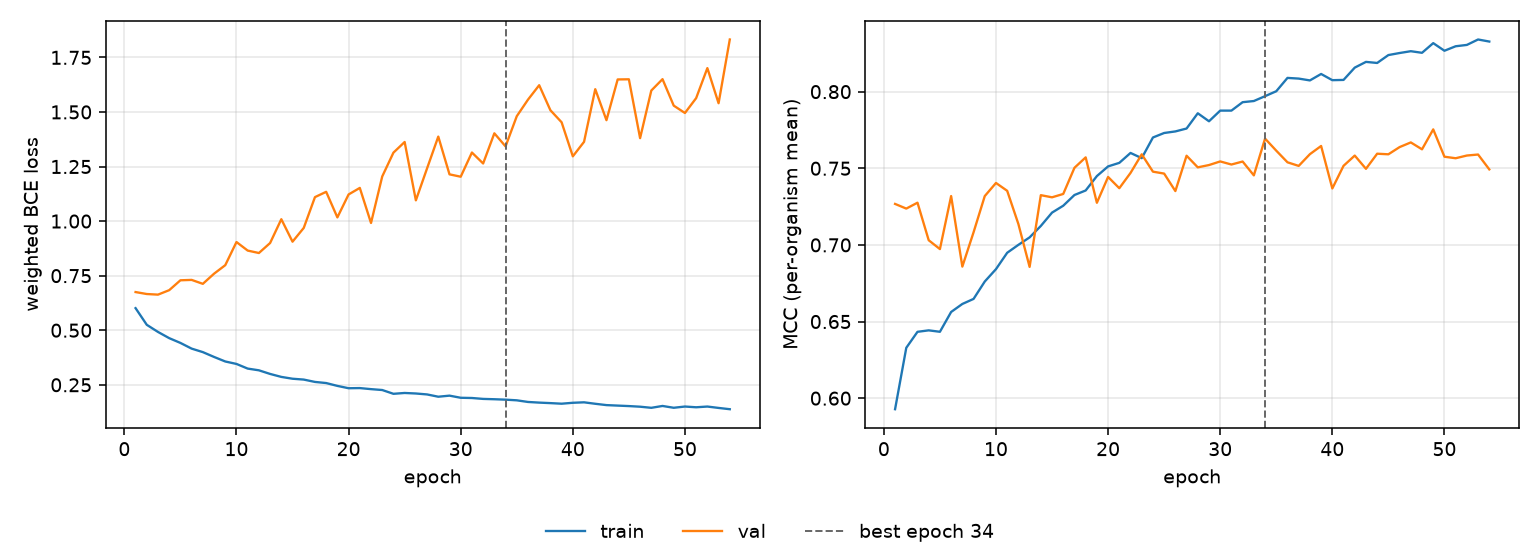

The file beside this chart, header and first rows:
epoch, tr_loss, vl_loss, tr_mcc, vl_mcc, is_best
1, 0.6011, 0.6749, 0.5928, 0.7267, False
2, 0.5248, 0.6659, 0.6329, 0.7237, False
3, 0.4921, 0.6631, 0.6433, 0.7275, False
4, 0.4637, 0.6836, 0.6443, 0.703, False
5, 0.4418, 0.7288, 0.6433, 0.6973, False
6, 0.4158, 0.7306, 0.6562, 0.7319, False
7, 0.3997, 0.7126, 0.6615, 0.6859, False
8, 0.3776, 0.7591, 0.6648, 0.7082, False
9, 0.3568, 0.7981, 0.6761, 0.7319, False
10, 0.3455, 0.9041, 0.6842, 0.7404, False
11, 0.3242, 0.8649, 0.6949, 0.7353, False
12, 0.3164, 0.8538, 0.7, 0.7136, False
13, 0.2997, 0.8996, 0.7049, 0.6857, False
14, 0.2861, 1.009, 0.7124, 0.7325, False
15, 0.2778, 0.9057, 0.7211, 0.7311, False
16, 0.2739, 0.9687, 0.7256, 0.7332, False
17, 0.2631, 1.11, 0.7326, 0.7503, False
18, 0.258, 1.134, 0.7355, 0.7571, False
19, 0.245, 1.017, 0.7449, 0.7275, False
20, 0.2343, 1.122, 0.7512, 0.7443, False
21, 0.235, 1.152, 0.7535, 0.737, False
22, 0.2301, 0.9913, 0.76, 0.747, False
23, 0.2261, 1.204, 0.7566, 0.7591, False
24, 0.2087, 1.314, 0.7701, 0.7478, False
25, 0.2125, 1.362, 0.773, 0.7465, False
26, 0.2101, 1.095, 0.774, 0.7351, False
27, 0.2058, 1.242, 0.7759, 0.7582, False
28, 0.1954, 1.387, 0.7859, 0.7506, False
29, 0.2003, 1.214, 0.7807, 0.7521, False
30, 0.1905, 1.203, 0.7876, 0.7545, False
31, 0.1895, 1.314, 0.7876, 0.7524, False
32, 0.1853, 1.264, 0.7931, 0.7544, False
33, 0.1838, 1.402, 0.7939, 0.7454, False
34, 0.1819, 1.342, 0.797, 0.7694, True
35, 0.1789, 1.481, 0.8003, 0.7615, False
36, 0.1714, 1.556, 0.809, 0.7539, False
37, 0.1684, 1.623, 0.8085, 0.7515, False
38, 0.1661, 1.508, 0.8073, 0.7592, False
39, 0.1634, 1.453, 0.8115, 0.7645, False
40, 0.1676, 1.297, 0.8075, 0.7368, False
41, 0.1697, 1.363, 0.8076, 0.7516, False
42, 0.163, 1.604, 0.8157, 0.7583, False
43, 0.157, 1.462, 0.8194, 0.7496, False
44, 0.1547, 1.649, 0.8187, 0.7595, False
45, 0.1525, 1.65, 0.8239, 0.7591, False
46, 0.1496, 1.38, 0.8252, 0.7638, False
47, 0.1445, 1.598, 0.8264, 0.7669, False
48, 0.1531, 1.65, 0.8253, 0.7624, False
49, 0.1447, 1.529, 0.8316, 0.7754, False
50, 0.1504, 1.495, 0.8267, 0.7575, False
51, 0.147, 1.563, 0.8296, 0.7565, False
52, 0.1503, 1.701, 0.8305, 0.7583, False
53, 0.144, 1.54, 0.834, 0.759, False
54, 0.1382, 1.832, 0.8327, 0.7493, False
